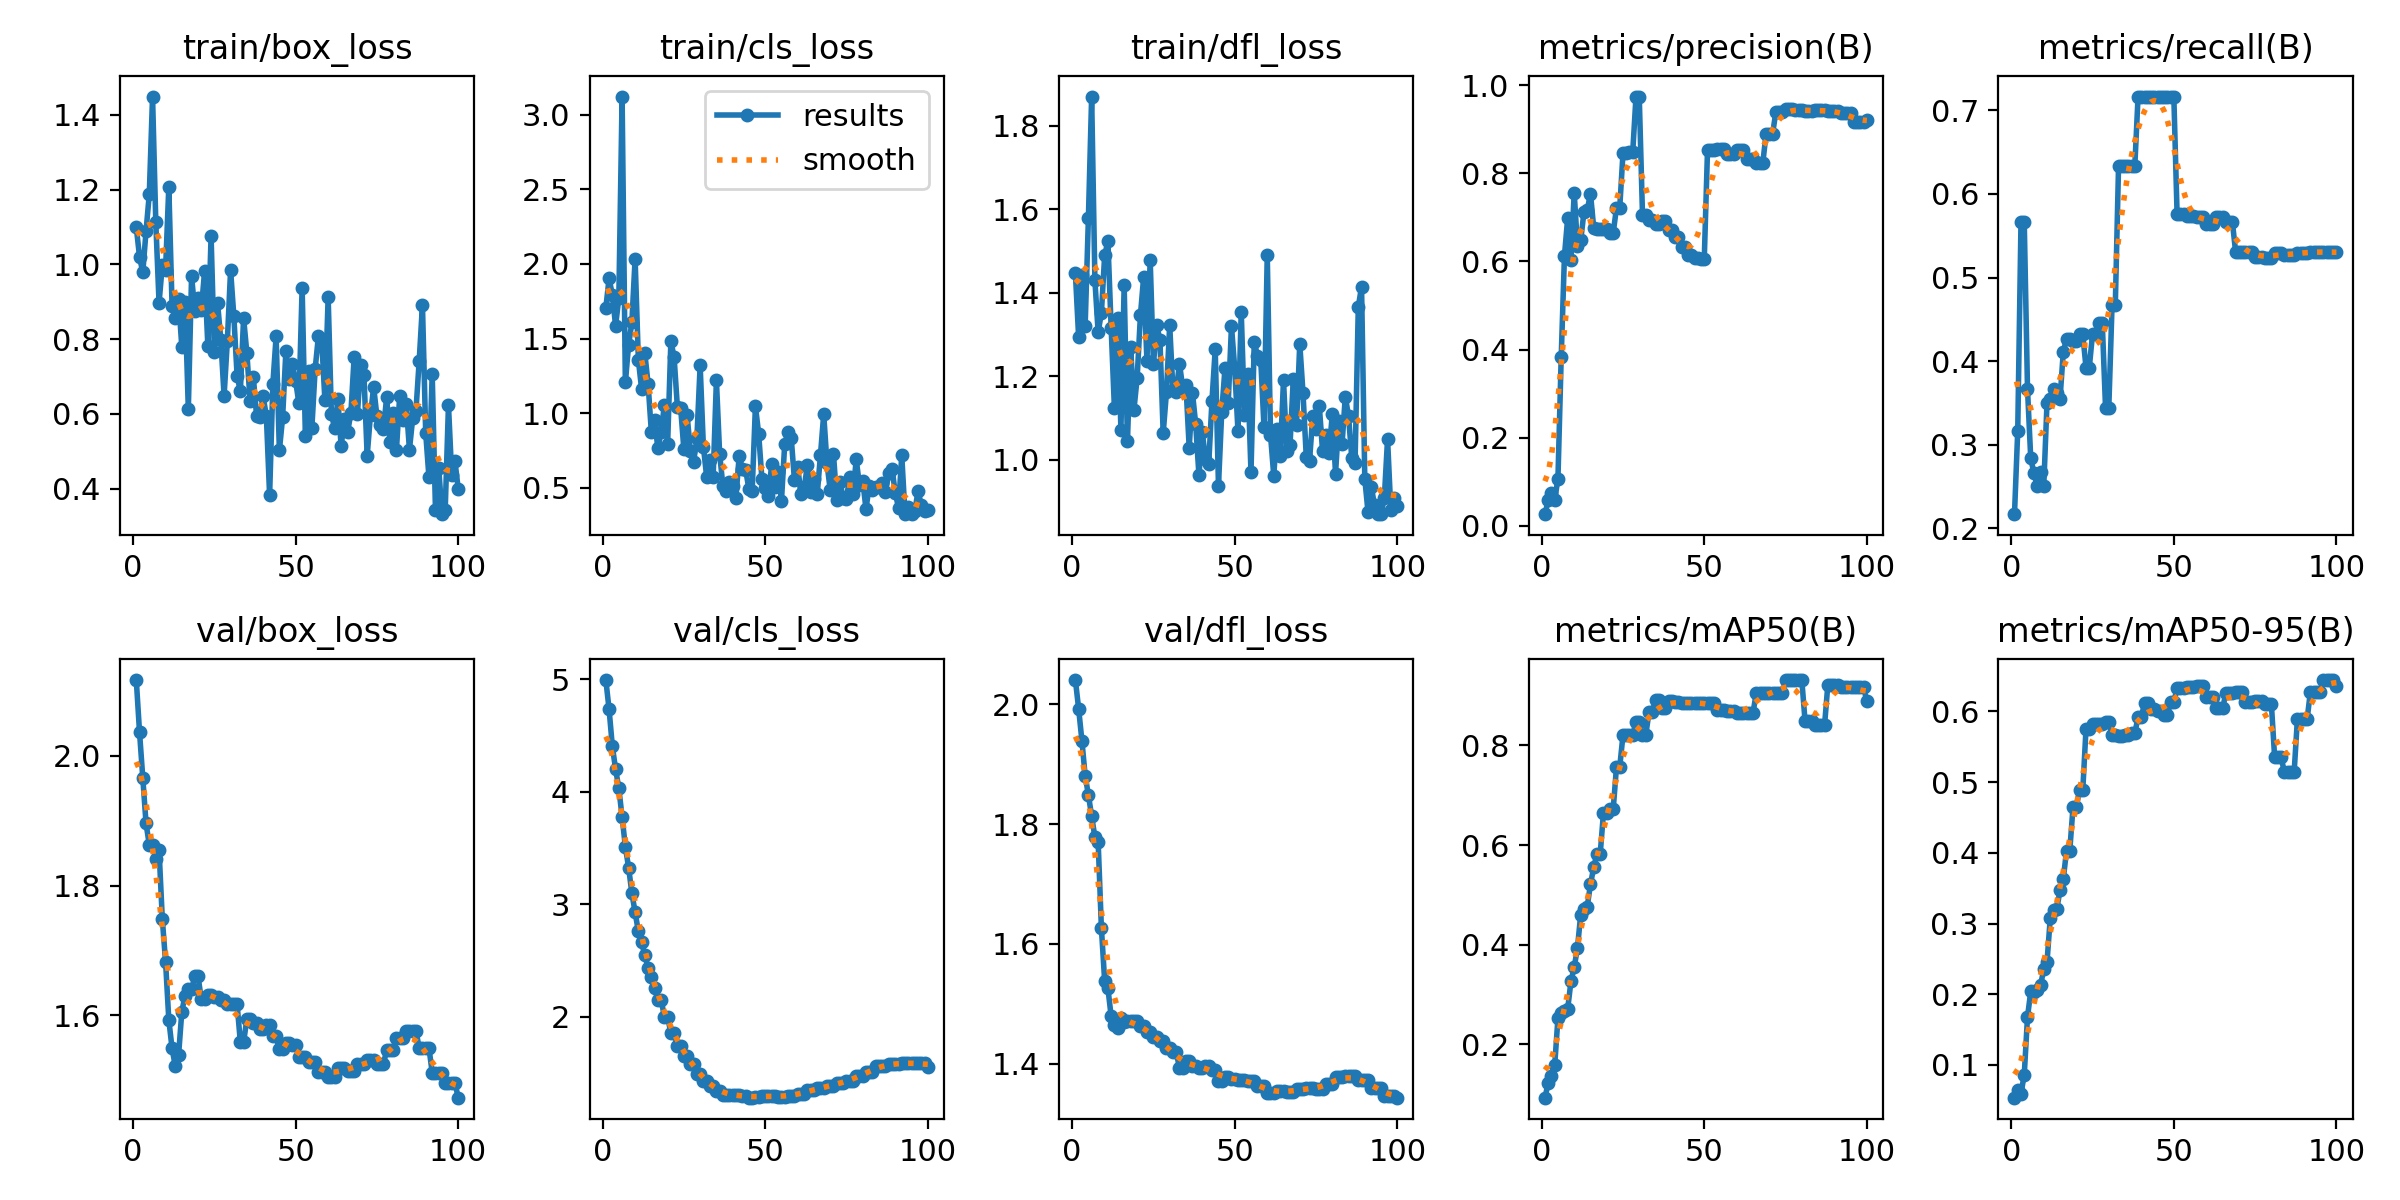

Data behind this chart, as committed beside it:
epoch, time, train/box_loss, train/cls_loss, train/dfl_loss, metrics/precision(B), metrics/recall(B), metrics/mAP50(B), metrics/mAP50-95(B), val/box_loss, val/cls_loss, val/dfl_loss, lr/pg0, lr/pg1, lr/pg2
1, 2.207, 1.099, 1.706, 1.447, 0.02637, 0.2167, 0.09246, 0.05376, 2.117, 4.992, 2.041, 0, 0, 0
2, 4.642, 1.02, 1.903, 1.293, 0.05753, 0.3167, 0.1219, 0.06488, 2.036, 4.731, 1.993, 1.17822e-06, 1.17822e-06, 1.17822e-06
3, 6.996, 0.9782, 1.792, 1.442, 0.07336, 0.5667, 0.1367, 0.05964, 1.966, 4.403, 1.939, 2.33288e-06, 2.33288e-06, 2.33288e-06
4, 9.462, 1.089, 1.586, 1.321, 0.05816, 0.5667, 0.1575, 0.08599, 1.896, 4.201, 1.881, 3.46397e-06, 3.46397e-06, 3.46397e-06
5, 12.18, 1.188, 1.774, 1.579, 0.1072, 0.3667, 0.2524, 0.1679, 1.863, 4.029, 1.849, 4.5715e-06, 4.5715e-06, 4.5715e-06
6, 14.36, 1.449, 3.121, 1.87, 0.3825, 0.2833, 0.2635, 0.204, 1.862, 3.774, 1.813, 5.65548e-06, 5.65548e-06, 5.65548e-06
7, 16.5, 1.112, 1.206, 1.43, 0.6128, 0.2656, 0.2671, 0.2025, 1.841, 3.512, 1.778, 6.71588e-06, 6.71588e-06, 6.71588e-06
8, 18.66, 0.8964, 1.457, 1.305, 0.6989, 0.25, 0.2711, 0.2058, 1.855, 3.326, 1.77, 7.75273e-06, 7.75273e-06, 7.75273e-06
9, 20.82, 0.9982, 1.608, 1.353, 0.6039, 0.2667, 0.3261, 0.2127, 1.749, 3.101, 1.626, 8.76602e-06, 8.76602e-06, 8.76602e-06
10, 23.03, 0.9851, 2.035, 1.49, 0.7553, 0.25, 0.3548, 0.235, 1.682, 2.929, 1.538, 9.75574e-06, 9.75574e-06, 9.75574e-06
11, 25.32, 1.208, 1.357, 1.524, 0.6348, 0.3503, 0.393, 0.2456, 1.593, 2.76, 1.526, 1.07219e-05, 1.07219e-05, 1.07219e-05
12, 27.57, 0.8894, 1.162, 1.316, 0.6475, 0.3544, 0.4604, 0.3075, 1.549, 2.662, 1.479, 1.16645e-05, 1.16645e-05, 1.16645e-05
13, 29.73, 0.857, 1.4, 1.124, 0.7122, 0.3662, 0.4713, 0.3194, 1.521, 2.546, 1.465, 1.25835e-05, 1.25835e-05, 1.25835e-05
14, 31.88, 0.9084, 1.195, 1.341, 0.7159, 0.3623, 0.4761, 0.3204, 1.538, 2.433, 1.459, 1.3479e-05, 1.3479e-05, 1.3479e-05
15, 34.07, 0.7782, 0.8733, 1.073, 0.7541, 0.3548, 0.5208, 0.347, 1.606, 2.356, 1.477, 1.43509e-05, 1.43509e-05, 1.43509e-05
16, 36.18, 0.8987, 0.9553, 1.418, 0.6762, 0.4107, 0.5554, 0.3625, 1.63, 2.254, 1.469, 1.51993e-05, 1.51993e-05, 1.51993e-05
17, 38.29, 0.6123, 0.7642, 1.044, 0.6732, 0.4268, 0.5826, 0.4032, 1.64, 2.153, 1.471, 1.60241e-05, 1.60241e-05, 1.60241e-05
18, 40.4, 0.9689, 0.8756, 1.271, 0.6732, 0.4268, 0.5826, 0.4032, 1.64, 2.153, 1.471, 1.68253e-05, 1.68253e-05, 1.68253e-05
19, 42.64, 0.8741, 1.054, 1.12, 0.6734, 0.4238, 0.6647, 0.4646, 1.66, 2.002, 1.471, 1.7603e-05, 1.7603e-05, 1.7603e-05
20, 44.77, 0.9095, 0.7917, 1.197, 0.6734, 0.4238, 0.6647, 0.4646, 1.66, 2.002, 1.471, 1.83571e-05, 1.83571e-05, 1.83571e-05
21, 46.92, 0.878, 1.484, 1.346, 0.6651, 0.432, 0.6723, 0.4886, 1.624, 1.855, 1.462, 1.90876e-05, 1.90876e-05, 1.90876e-05
22, 49.14, 0.9815, 1.373, 1.439, 0.6651, 0.432, 0.6723, 0.4886, 1.624, 1.855, 1.462, 1.97946e-05, 1.97946e-05, 1.97946e-05
23, 51.32, 0.7823, 1.04, 1.237, 0.7217, 0.392, 0.7568, 0.5757, 1.631, 1.746, 1.453, 2.0478e-05, 2.0478e-05, 2.0478e-05
24, 53.41, 1.076, 1.036, 1.479, 0.7217, 0.392, 0.7568, 0.5757, 1.631, 1.746, 1.453, 2.11379e-05, 2.11379e-05, 2.11379e-05
25, 55.6, 0.7666, 0.7581, 1.229, 0.8452, 0.4325, 0.8206, 0.5828, 1.628, 1.654, 1.445, 2.17741e-05, 2.17741e-05, 2.17741e-05
26, 57.87, 0.8965, 0.9856, 1.322, 0.8452, 0.4325, 0.8206, 0.5828, 1.628, 1.654, 1.445, 2.23869e-05, 2.23869e-05, 2.23869e-05
27, 60.08, 0.7969, 0.7477, 1.287, 0.8483, 0.4451, 0.8216, 0.5826, 1.623, 1.583, 1.437, 2.2976e-05, 2.2976e-05, 2.2976e-05
28, 62.32, 0.6478, 0.6742, 1.064, 0.8483, 0.4451, 0.8216, 0.5826, 1.623, 1.583, 1.437, 2.35417e-05, 2.35417e-05, 2.35417e-05
29, 64.62, 0.7947, 0.8331, 1.162, 0.9742, 0.344, 0.8473, 0.5849, 1.618, 1.498, 1.425, 2.40837e-05, 2.40837e-05, 2.40837e-05
30, 66.96, 0.9849, 1.321, 1.323, 0.9742, 0.344, 0.8473, 0.5849, 1.618, 1.498, 1.425, 2.46022e-05, 2.46022e-05, 2.46022e-05
31, 69.26, 0.861, 0.7756, 1.167, 0.706, 0.4667, 0.8207, 0.5666, 1.617, 1.431, 1.42, 2.50971e-05, 2.50971e-05, 2.50971e-05
32, 71.46, 0.7021, 0.5746, 1.164, 0.706, 0.4667, 0.8207, 0.5666, 1.617, 1.431, 1.42, 2.55685e-05, 2.55685e-05, 2.55685e-05
33, 73.68, 0.6598, 0.6839, 1.231, 0.6935, 0.6333, 0.8667, 0.5658, 1.558, 1.385, 1.393, 2.60163e-05, 2.60163e-05, 2.60163e-05
34, 75.83, 0.8564, 0.5714, 1.174, 0.6935, 0.6333, 0.8667, 0.5658, 1.558, 1.385, 1.393, 2.64405e-05, 2.64405e-05, 2.64405e-05
35, 78.05, 0.7629, 1.221, 1.179, 0.686, 0.6333, 0.892, 0.5667, 1.594, 1.341, 1.405, 2.68412e-05, 2.68412e-05, 2.68412e-05
36, 80.29, 0.6346, 0.7264, 1.029, 0.686, 0.6333, 0.892, 0.5667, 1.594, 1.341, 1.405, 2.72183e-05, 2.72183e-05, 2.72183e-05
37, 82.57, 0.6979, 0.5135, 1.161, 0.6928, 0.6333, 0.8755, 0.5687, 1.588, 1.307, 1.395, 2.75718e-05, 2.75718e-05, 2.75718e-05
38, 84.8, 0.5929, 0.4755, 1.085, 0.6928, 0.6333, 0.8755, 0.5687, 1.588, 1.307, 1.395, 2.79018e-05, 2.79018e-05, 2.79018e-05
39, 87.01, 0.5902, 0.5362, 0.9627, 0.6704, 0.7167, 0.8894, 0.5921, 1.579, 1.306, 1.393, 2.82082e-05, 2.82082e-05, 2.82082e-05
40, 89.27, 0.6467, 0.5124, 1.068, 0.6704, 0.7167, 0.8894, 0.5921, 1.579, 1.306, 1.393, 2.84911e-05, 2.84911e-05, 2.84911e-05
41, 91.49, 0.594, 0.4346, 1.003, 0.655, 0.7167, 0.8876, 0.6116, 1.586, 1.307, 1.397, 2.87504e-05, 2.87504e-05, 2.87504e-05
42, 93.67, 0.3816, 0.7139, 0.9897, 0.655, 0.7167, 0.8876, 0.6116, 1.586, 1.307, 1.397, 2.89861e-05, 2.89861e-05, 2.89861e-05
43, 95.96, 0.6803, 0.6241, 1.142, 0.6327, 0.7167, 0.8862, 0.6037, 1.567, 1.295, 1.389, 2.91983e-05, 2.91983e-05, 2.91983e-05
44, 98.15, 0.8069, 0.6198, 1.265, 0.6327, 0.7167, 0.8862, 0.6037, 1.567, 1.295, 1.389, 2.93869e-05, 2.93869e-05, 2.93869e-05
45, 100.3, 0.5017, 0.4917, 0.938, 0.6136, 0.7167, 0.8855, 0.6009, 1.547, 1.283, 1.372, 2.9552e-05, 2.9552e-05, 2.9552e-05
46, 102.5, 0.5901, 0.4791, 1.115, 0.6136, 0.7167, 0.8855, 0.6009, 1.547, 1.283, 1.372, 2.96935e-05, 2.96935e-05, 2.96935e-05
47, 104.7, 0.7675, 1.048, 1.219, 0.6068, 0.7167, 0.8863, 0.5949, 1.557, 1.291, 1.378, 2.98114e-05, 2.98114e-05, 2.98114e-05
48, 106.8, 0.6933, 0.8611, 1.137, 0.6068, 0.7167, 0.8863, 0.5949, 1.557, 1.291, 1.378, 2.99058e-05, 2.99058e-05, 2.99058e-05
49, 109.1, 0.7341, 0.5589, 1.321, 0.6062, 0.7167, 0.8845, 0.6134, 1.553, 1.3, 1.375, 2.99766e-05, 2.99766e-05, 2.99766e-05
50, 111.5, 0.6881, 0.4992, 1.219, 0.6062, 0.7167, 0.8845, 0.6134, 1.553, 1.3, 1.375, 3.00238e-05, 3.00238e-05, 3.00238e-05
51, 113.8, 0.628, 0.4481, 1.069, 0.854, 0.5763, 0.8862, 0.6328, 1.535, 1.294, 1.373, 3.00475e-05, 3.00475e-05, 3.00475e-05
52, 116, 0.9373, 0.6568, 1.355, 0.854, 0.5763, 0.8862, 0.6328, 1.535, 1.294, 1.373, 3.00476e-05, 3.00476e-05, 3.00476e-05
53, 118.2, 0.5398, 0.5071, 1.107, 0.854, 0.5763, 0.8862, 0.6328, 1.535, 1.294, 1.373, 3.00242e-05, 3.00242e-05, 3.00242e-05
54, 120.5, 0.7157, 0.6082, 1.206, 0.8549, 0.5731, 0.8706, 0.6341, 1.528, 1.293, 1.37, 2.99772e-05, 2.99772e-05, 2.99772e-05
55, 122.7, 0.5632, 0.4108, 0.9702, 0.8549, 0.5731, 0.8706, 0.6341, 1.528, 1.293, 1.37, 2.99066e-05, 2.99066e-05, 2.99066e-05
56, 124.9, 0.719, 0.7912, 1.282, 0.8549, 0.5731, 0.8706, 0.6341, 1.528, 1.293, 1.37, 2.98125e-05, 2.98125e-05, 2.98125e-05
57, 127.1, 0.8075, 0.873, 1.25, 0.8435, 0.5725, 0.869, 0.6357, 1.513, 1.3, 1.362, 2.96948e-05, 2.96948e-05, 2.96948e-05
58, 129.3, 0.8012, 0.8373, 1.24, 0.8435, 0.5725, 0.869, 0.6357, 1.513, 1.3, 1.362, 2.95535e-05, 2.95535e-05, 2.95535e-05
59, 131.6, 0.6362, 0.552, 1.078, 0.8435, 0.5725, 0.869, 0.6357, 1.513, 1.3, 1.362, 2.93887e-05, 2.93887e-05, 2.93887e-05
60, 133.8, 0.9123, 0.6392, 1.491, 0.8532, 0.5645, 0.8645, 0.6203, 1.505, 1.316, 1.351, 2.92003e-05, 2.92003e-05, 2.92003e-05
... 40 more rows
